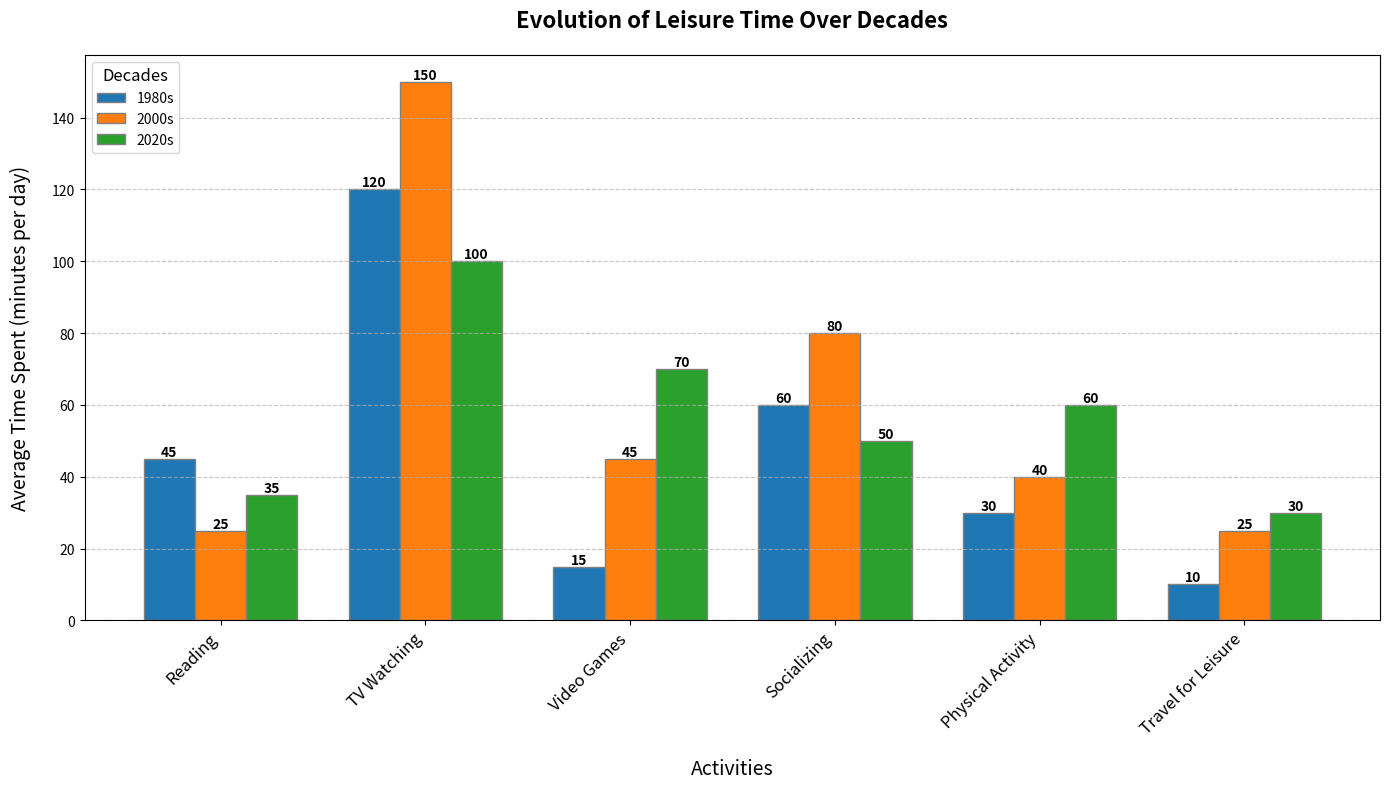

The script that saved this image:
import matplotlib.pyplot as plt
import numpy as np

# Backstory: Charting the Evolution of Time Spent on Different Leisure Activities
# This bar chart will visualize how the average time spent on various leisure activities has evolved over three decades: the 1980s, 2000s, and 2020s.

# Define activities and time spent in minutes per day for each decade
activities = ['Reading', 'TV Watching', 'Video Games', 'Socializing', 'Physical Activity', 'Travel for Leisure']
time_1980s = [45, 120, 15, 60, 30, 10]
time_2000s = [25, 150, 45, 80, 40, 25]
time_2020s = [35, 100, 70, 50, 60, 30]

# Combine data into a single array for plotting
time_data = np.array([time_1980s, time_2000s, time_2020s])
decades = ['1980s', '2000s', '2020s']

# Define the width of each bar
bar_width = 0.25

# Create the figure and axis
fig, ax = plt.subplots(figsize=(14, 8))

# Set position of bar on X axis for each decade
positions_1980s = np.arange(len(activities))
positions_2000s = [x + bar_width for x in positions_1980s]
positions_2020s = [x + bar_width for x in positions_2000s]

# Make the bar plots
bars_1980s = ax.bar(positions_1980s, time_1980s, width=bar_width, color='#1f77b4', edgecolor='grey', label='1980s')
bars_2000s = ax.bar(positions_2000s, time_2000s, width=bar_width, color='#ff7f0e', edgecolor='grey', label='2000s')
bars_2020s = ax.bar(positions_2020s, time_2020s, width=bar_width, color='#2ca02c', edgecolor='grey', label='2020s')

# Add titles and labels
ax.set_title('Evolution of Leisure Time Over Decades', fontsize=16, fontweight='bold', pad=20)
ax.set_xlabel('Activities', fontsize=14, labelpad=15)
ax.set_ylabel('Average Time Spent (minutes per day)', fontsize=14, labelpad=15)
ax.set_xticks([r + bar_width for r in range(len(activities))])
ax.set_xticklabels(activities, rotation=45, ha='right', fontsize=12)

# Add data labels on top of each bar
def add_labels(bars):
    for bar in bars:
        height = bar.get_height()
        ax.text(bar.get_x() + bar.get_width() / 2, height, f'{height}', ha='center', va='bottom', fontsize=10, fontweight='bold')

add_labels(bars_1980s)
add_labels(bars_2000s)
add_labels(bars_2020s)

# Add a legend for context
ax.legend(title='Decades', loc='upper left', fontsize=10, title_fontsize=12)

# Add a grid for better readability
ax.grid(axis='y', linestyle='--', alpha=0.7)

# Layout adjustment to avoid text overlap
plt.tight_layout()

# Show the plot
plt.show()
